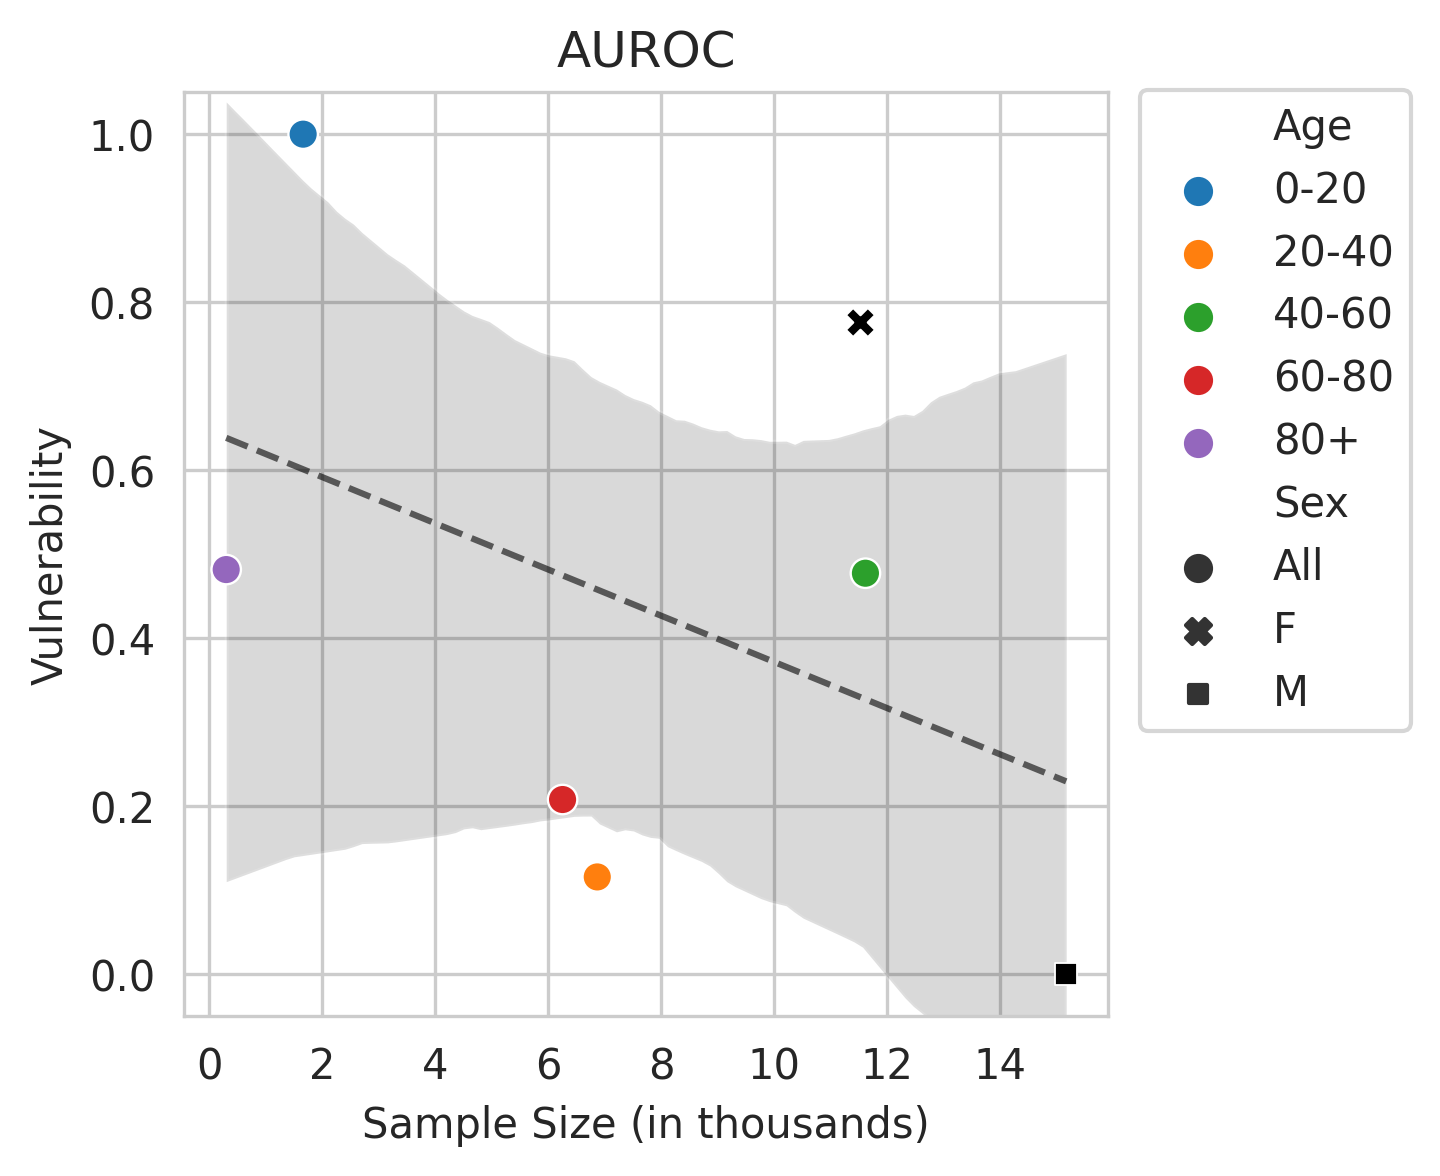

Values plotted in this chart, from the file beside it:
Sex, Age, count, coeff
All, 0-20, 1.659, 1.0
All, 20-40, 6.865, 0.1158
All, 40-60, 11.61, 0.4773
All, 60-80, 6.251, 0.2079
All, 80+, 0.297, 0.4817
F, , 11.52, 0.7761
M, , 15.17, 0.0
